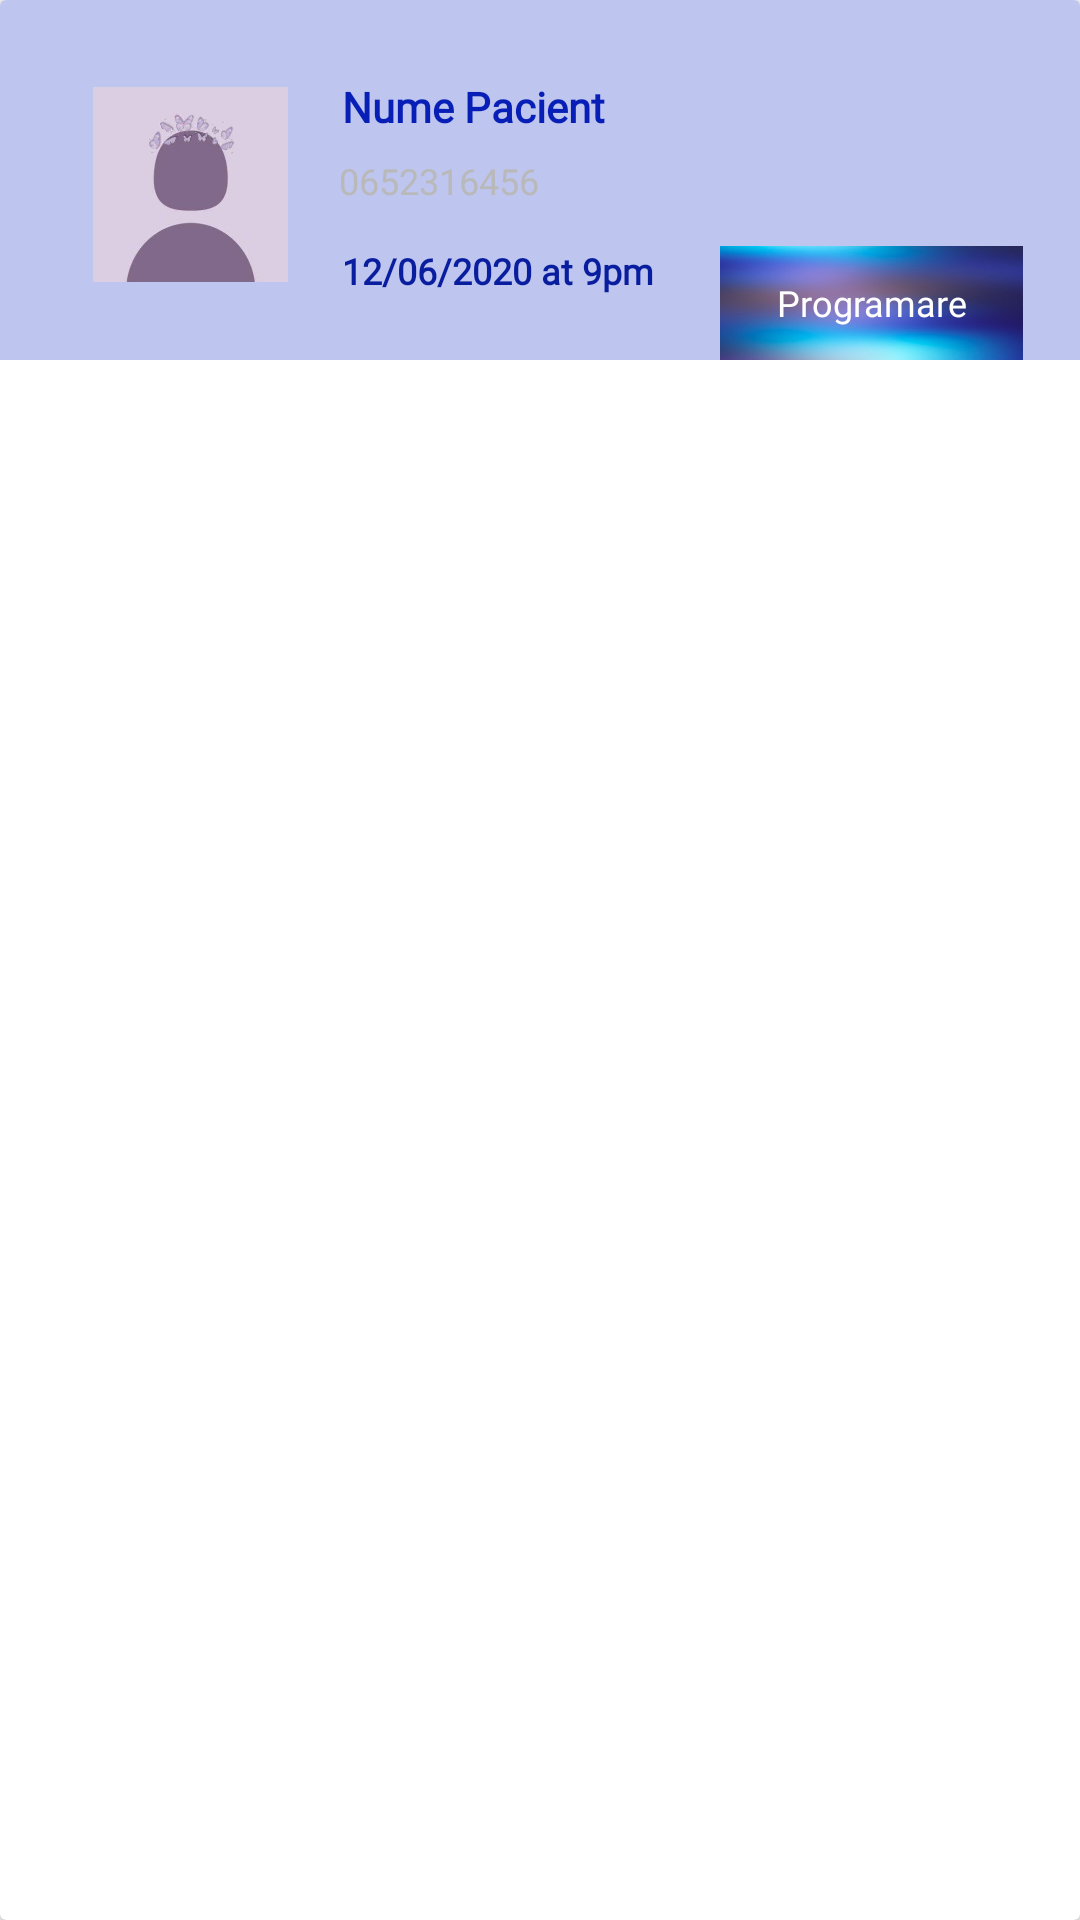

Layout XML and referenced resources for this Android screen:
<!-- AndroidManifest.xml: application theme Theme.AppCompat.Light.NoActionBar -->
<!-- res/layout/confirmed_appointements_item.xml -->
<?xml version="1.0" encoding="utf-8"?>
<androidx.cardview.widget.CardView xmlns:android="http://schemas.android.com/apk/res/android"
    xmlns:tools="http://schemas.android.com/tools"
    android:layout_width="match_parent"
    android:layout_height="120dp"
    xmlns:app="http://schemas.android.com/apk/res-auto"
    android:layout_marginBottom="8dp"
    app:cardBackgroundColor="@color/cardview_light_background"
    >

    <RelativeLayout
        android:layout_width="match_parent"
        android:layout_height="120dp"
        android:background="#BEC5EF">

        <TextView
            android:id="@+id/patient_name"
            android:layout_width="wrap_content"
            android:layout_height="wrap_content"
            android:layout_alignParentStart="true"
            android:layout_alignParentLeft="true"
            android:layout_alignParentTop="true"
            android:layout_marginStart="114dp"
            android:layout_marginLeft="114dp"
            android:layout_marginTop="26dp"
            android:fontFamily="@font/roboto"
            android:text="Nume Pacient"
            android:textAllCaps="false"
            android:textColor="#071FB6"
            android:textColorHighlight="#1E88E5"
            android:textColorLink="#5E35B1"
            android:textStyle="bold" />

        <TextView
            android:id="@+id/appointement_type"
            android:layout_width="101dp"
            android:layout_height="wrap_content"
            android:layout_alignParentTop="true"
            android:layout_alignParentEnd="true"
            android:layout_alignParentRight="true"
            android:layout_marginTop="82dp"
            android:layout_marginEnd="19dp"
            android:layout_marginRight="19dp"
            android:background="@drawable/back2"
            android:fontFamily="@font/roboto_light"
            android:gravity="center"
            android:text="Programare"
            android:textColor="#fff"
            android:textColorHighlight="#8E24AA"
            android:textColorLink="#039BE5"
            android:textSize="12sp" />

        <TextView
            android:id="@+id/patient_phone"
            android:layout_width="wrap_content"
            android:layout_height="wrap_content"
            android:layout_alignParentStart="true"
            android:layout_alignParentLeft="true"
            android:layout_alignParentTop="true"
            android:layout_marginStart="113dp"
            android:layout_marginLeft="113dp"
            android:layout_marginTop="52dp"
            android:fontFamily="@font/roboto_light"
            android:text="@string/_0652316456"
            android:textColor="#B9B9B9"
            android:textSize="12sp" />

        <ImageView
            android:id="@+id/patient_image"
            android:layout_width="69dp"
            android:layout_height="65dp"
            android:layout_alignParentStart="true"
            android:layout_alignParentLeft="true"
            android:layout_alignParentBottom="true"
            android:layout_marginStart="29dp"
            android:layout_marginLeft="29dp"
            android:layout_marginBottom="26dp"
            android:foregroundGravity="center"
            app:srcCompat="@drawable/userprofile" />

        <TextView
            android:id="@+id/appointement_date"
            android:layout_width="116dp"
            android:layout_height="wrap_content"
            android:layout_alignParentStart="true"
            android:layout_alignParentLeft="true"
            android:layout_alignParentTop="true"
            android:layout_marginStart="114dp"
            android:layout_marginLeft="114dp"
            android:layout_marginTop="82dp"
            android:fontFamily="@font/roboto"
            android:text="12/06/2020 at 9pm"
            android:textColor="#091E9F"
            android:textColorHighlight="#4DB9ED"
            android:textColorLink="#8E24AA"
            android:textSize="12sp"
            android:textStyle="bold" />


    </RelativeLayout>
</androidx.cardview.widget.CardView>
<!-- resources referenced by this layout -->
<resources>
  <!-- drawable back2: jpg bitmap (drawable, 35436 bytes) -->
  <!-- drawable userprofile: jpg bitmap (drawable, 6039 bytes) -->
  <string name="_0652316456">0652316456</string>
</resources>
